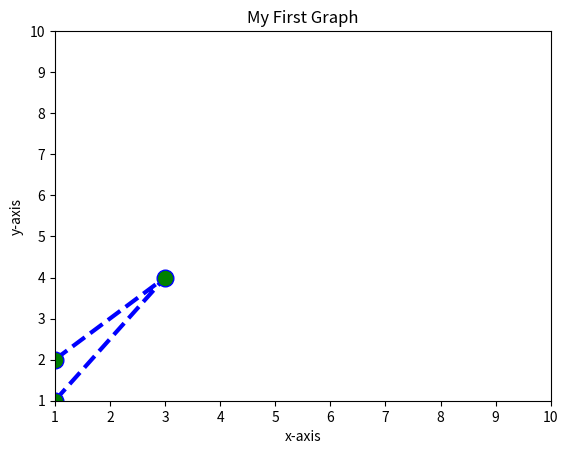

Source code (Python):
import matplotlib.pyplot as plt
x1 = [1,3,1]
y1 = [2,4,1]
plt.plot(x1,y1,color='blue',linestyle='dashed',linewidth=3,marker='o',markerfacecolor='green',markersize=12)

plt.ylim(1,10)
plt.xlim(1,10)

plt.xlabel('x-axis')
plt.ylabel('y-axis')

plt.title('My First Graph')

plt.show()
